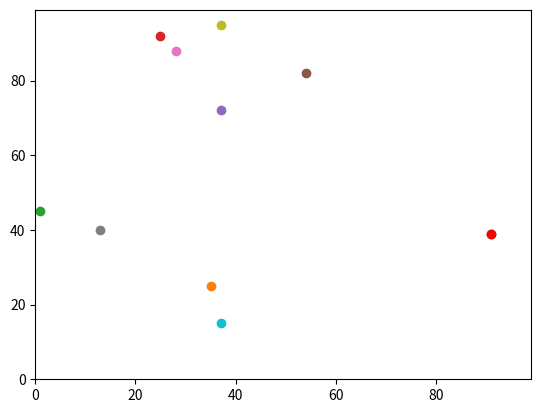

Reproduce this figure in Python.
# -*- coding: utf-8 -*-
"""
Created on Tue Sep 15 22:13:42 2020

@author: Mushtahid
"""
# Import modules
import random # To generate a random number to decide how to move agents
import operator # To get the larger x value of the agents
import matplotlib.pyplot # To plot a scatter graph of the agents


# Set the number of agents
num_of_agents = 10
# Set number of iterations (no. of coordination changes) for agents
num_of_iterations = 100


# Create agent list
agents = []


# Append the agent list to add agents using for-loop.
# y0 and x0 replaced by random integers to make it more efficient and cleaner
for i in range(num_of_agents):
    agents.append([random.randint(0,99), random.randint(0,99)])
print("Initial coordinates (y,x) of agents:", agents)

'''Nested for-loops. num_of_agents is within num_of_iterations because all 
agents will move 1 step at a time and then the next (with a total step set by
num_of_iterations)''' 
# 1st for-loop for total number of steps
for j in range(num_of_iterations):
    # 2nd For-loop to move all agents 1 step on random value being < or >=0.5 
    for i in range(num_of_agents):
    # Move 1st step
        if random.random() < 0.5:
            agents[i][0] += 1
        else:
            agents[i][0] -= 1
    
        if random.random() < 0.5:
           agents[i][1] += 1
        else:
           agents[i][1] -= 1
# Print new coordinates of all agents 
print("New coordinates (y,x) of agents:", agents)
    
    
# Calculate the distance between the agent 0 & 1
# distance = (((agents[0][0]-agents[1][0])**2) + ((agents[0][1]-agents[1][1])**2))**0.5
# print("Distance between agents 0 & 1:", distance)


#The agent at the furthest east(largest x)
print("Furthest east agent:", max(agents, key=operator.itemgetter(1)))


# Plot agents in a scatter graph
matplotlib.pyplot.ylim(0, 99)
matplotlib.pyplot.xlim(0, 99)
## For-loop to plot all agents
for i in range(num_of_agents):
    matplotlib.pyplot.scatter(agents[i][1],agents[i][0])
##Color the furthest east agent red
matplotlib.pyplot.scatter(max(agents, key=operator.itemgetter(1))[1], max(agents, key=operator.itemgetter(1))[0], color='red')
matplotlib.pyplot.show()


